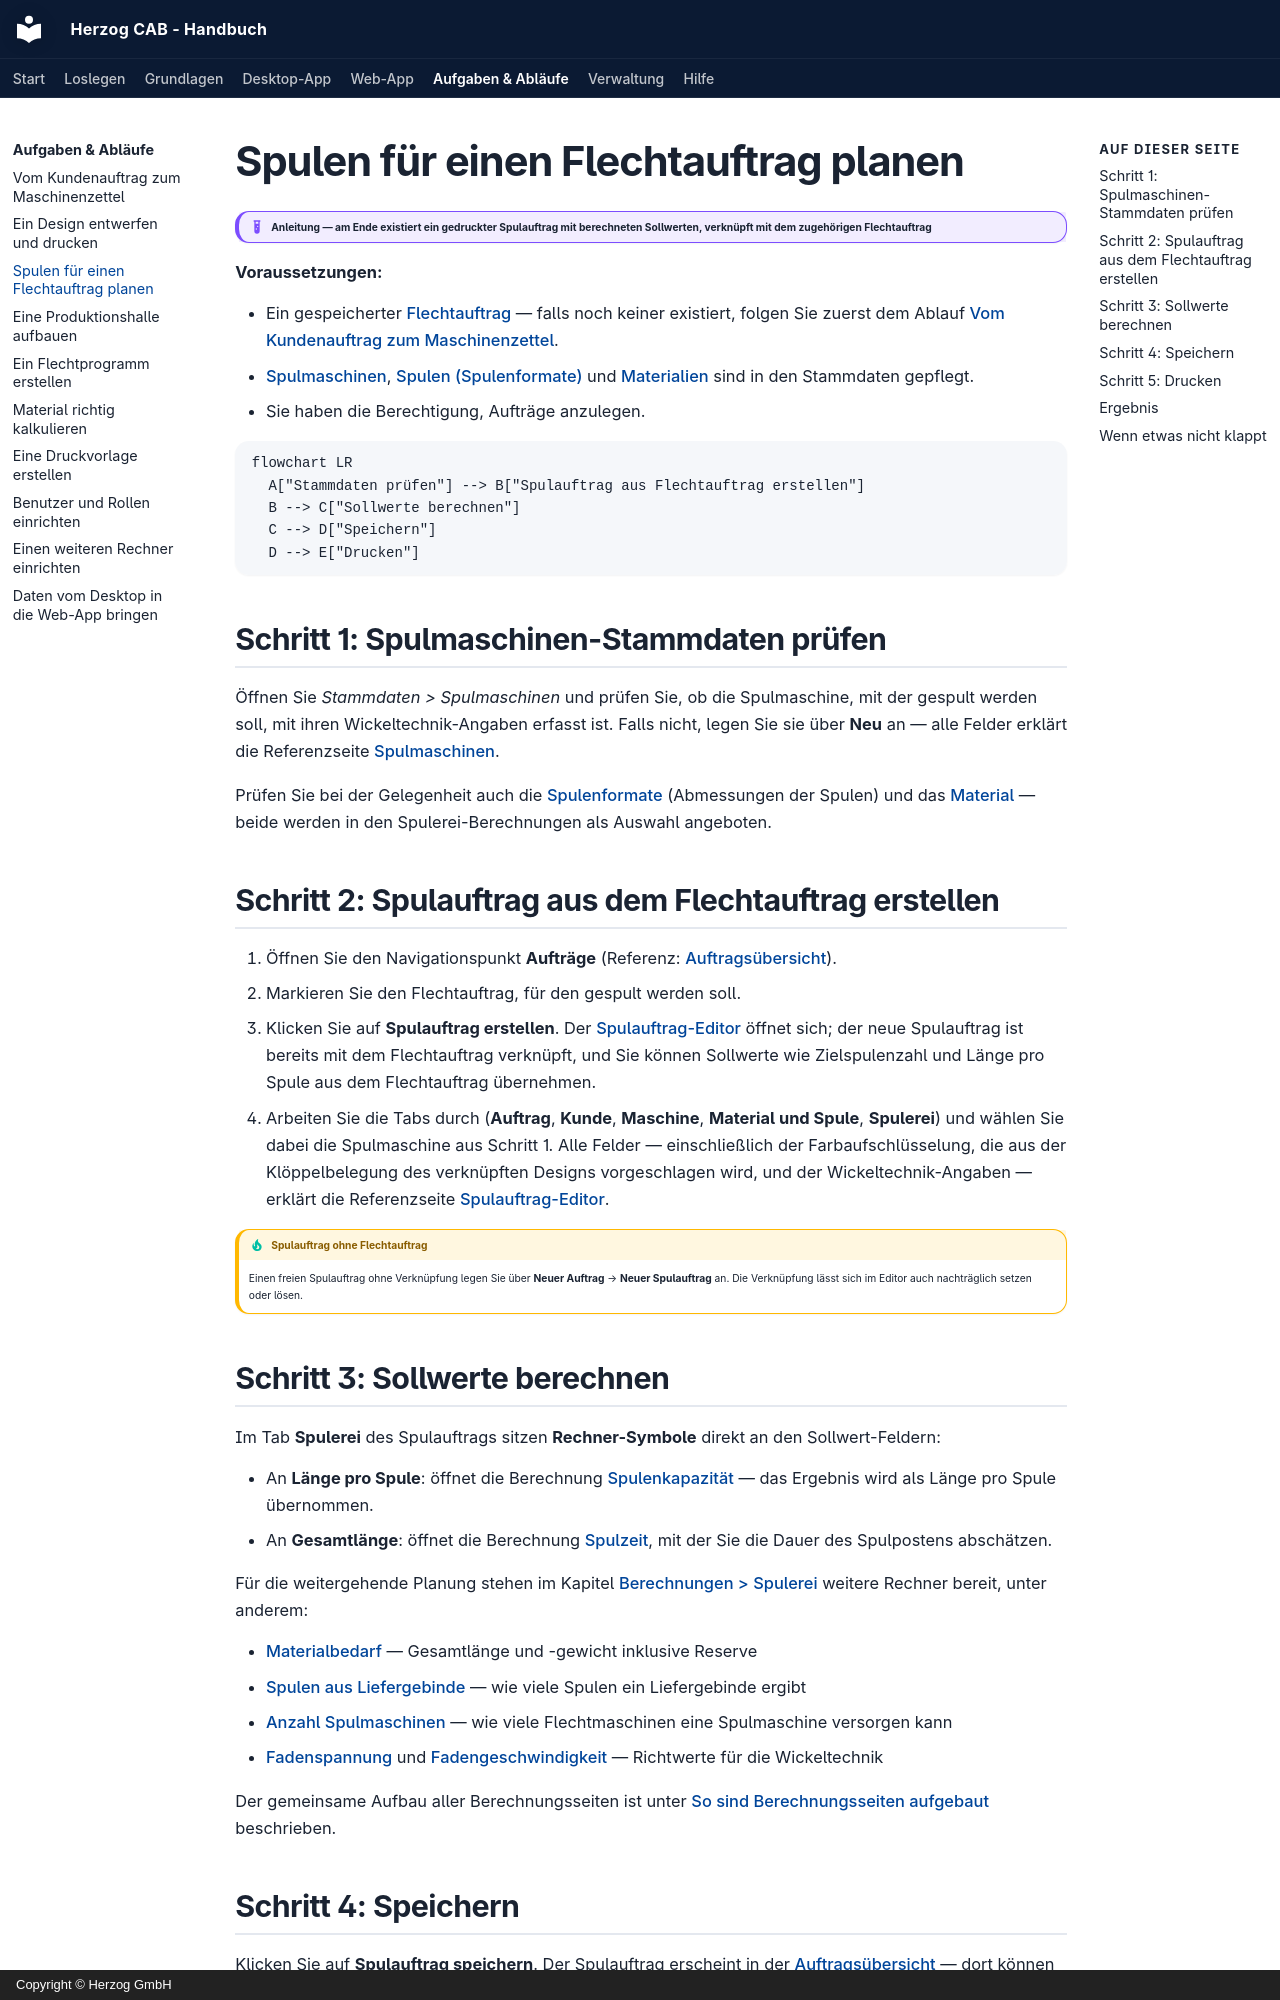

repository: Herzog-GmbH/HerzogCAB-Docs · page: tasks/plan-winding/index.html · generator: mkdocs · copyright: Copyright © Herzog GmbH

# Spulen für einen Flechtauftrag planen

!!! example "Anleitung — am Ende existiert ein gedruckter Spulauftrag mit berechneten Sollwerten, verknüpft mit dem zugehörigen Flechtauftrag"

**Voraussetzungen:**

* Ein gespeicherter [Flechtauftrag](../orders/braiding-order.md) — falls noch
  keiner existiert, folgen Sie zuerst dem Ablauf
  [Vom Kundenauftrag zum Maschinenzettel](order-to-machine-sheet.md).
* [Spulmaschinen](../master-data/winding-machines.md),
  [Spulen (Spulenformate)](../master-data/bobbins.md) und
  [Materialien](../master-data/materials.md) sind in den Stammdaten gepflegt.
* Sie haben die Berechtigung, Aufträge anzulegen.

```mermaid
flowchart LR
  A["Stammdaten prüfen"] --> B["Spulauftrag aus Flechtauftrag erstellen"]
  B --> C["Sollwerte berechnen"]
  C --> D["Speichern"]
  D --> E["Drucken"]
```

## Schritt 1: Spulmaschinen-Stammdaten prüfen

Öffnen Sie *Stammdaten > Spulmaschinen* und prüfen Sie, ob die Spulmaschine,
mit der gespult werden soll, mit ihren Wickeltechnik-Angaben erfasst ist.
Falls nicht, legen Sie sie über **Neu** an — alle Felder erklärt die
Referenzseite [Spulmaschinen](../master-data/winding-machines.md).

Prüfen Sie bei der Gelegenheit auch die
[Spulenformate](../master-data/bobbins.md) (Abmessungen der Spulen) und das
[Material](../master-data/materials.md) — beide werden in den
Spulerei-Berechnungen als Auswahl angeboten.

## Schritt 2: Spulauftrag aus dem Flechtauftrag erstellen

1. Öffnen Sie den Navigationspunkt **Aufträge** (Referenz:
   [Auftragsübersicht](../orders/index.md)).
2. Markieren Sie den Flechtauftrag, für den gespult werden soll.
3. Klicken Sie auf **Spulauftrag erstellen**. Der
   [Spulauftrag-Editor](../orders/winding-order.md) öffnet sich; der neue
   Spulauftrag ist bereits mit dem Flechtauftrag verknüpft, und Sie können
   Sollwerte wie Zielspulenzahl und Länge pro Spule aus dem Flechtauftrag
   übernehmen.
4. Arbeiten Sie die Tabs durch (**Auftrag**, **Kunde**, **Maschine**,
   **Material und Spule**, **Spulerei**) und wählen Sie dabei die
   Spulmaschine aus Schritt 1. Alle Felder — einschließlich der
   Farbaufschlüsselung, die aus der Klöppelbelegung des verknüpften Designs
   vorgeschlagen wird, und der Wickeltechnik-Angaben — erklärt die
   Referenzseite [Spulauftrag-Editor](../orders/winding-order.md).

!!! tip "Spulauftrag ohne Flechtauftrag"
    Einen freien Spulauftrag ohne Verknüpfung legen Sie über
    **Neuer Auftrag** → **Neuer Spulauftrag** an. Die Verknüpfung lässt sich
    im Editor auch nachträglich setzen oder lösen.
